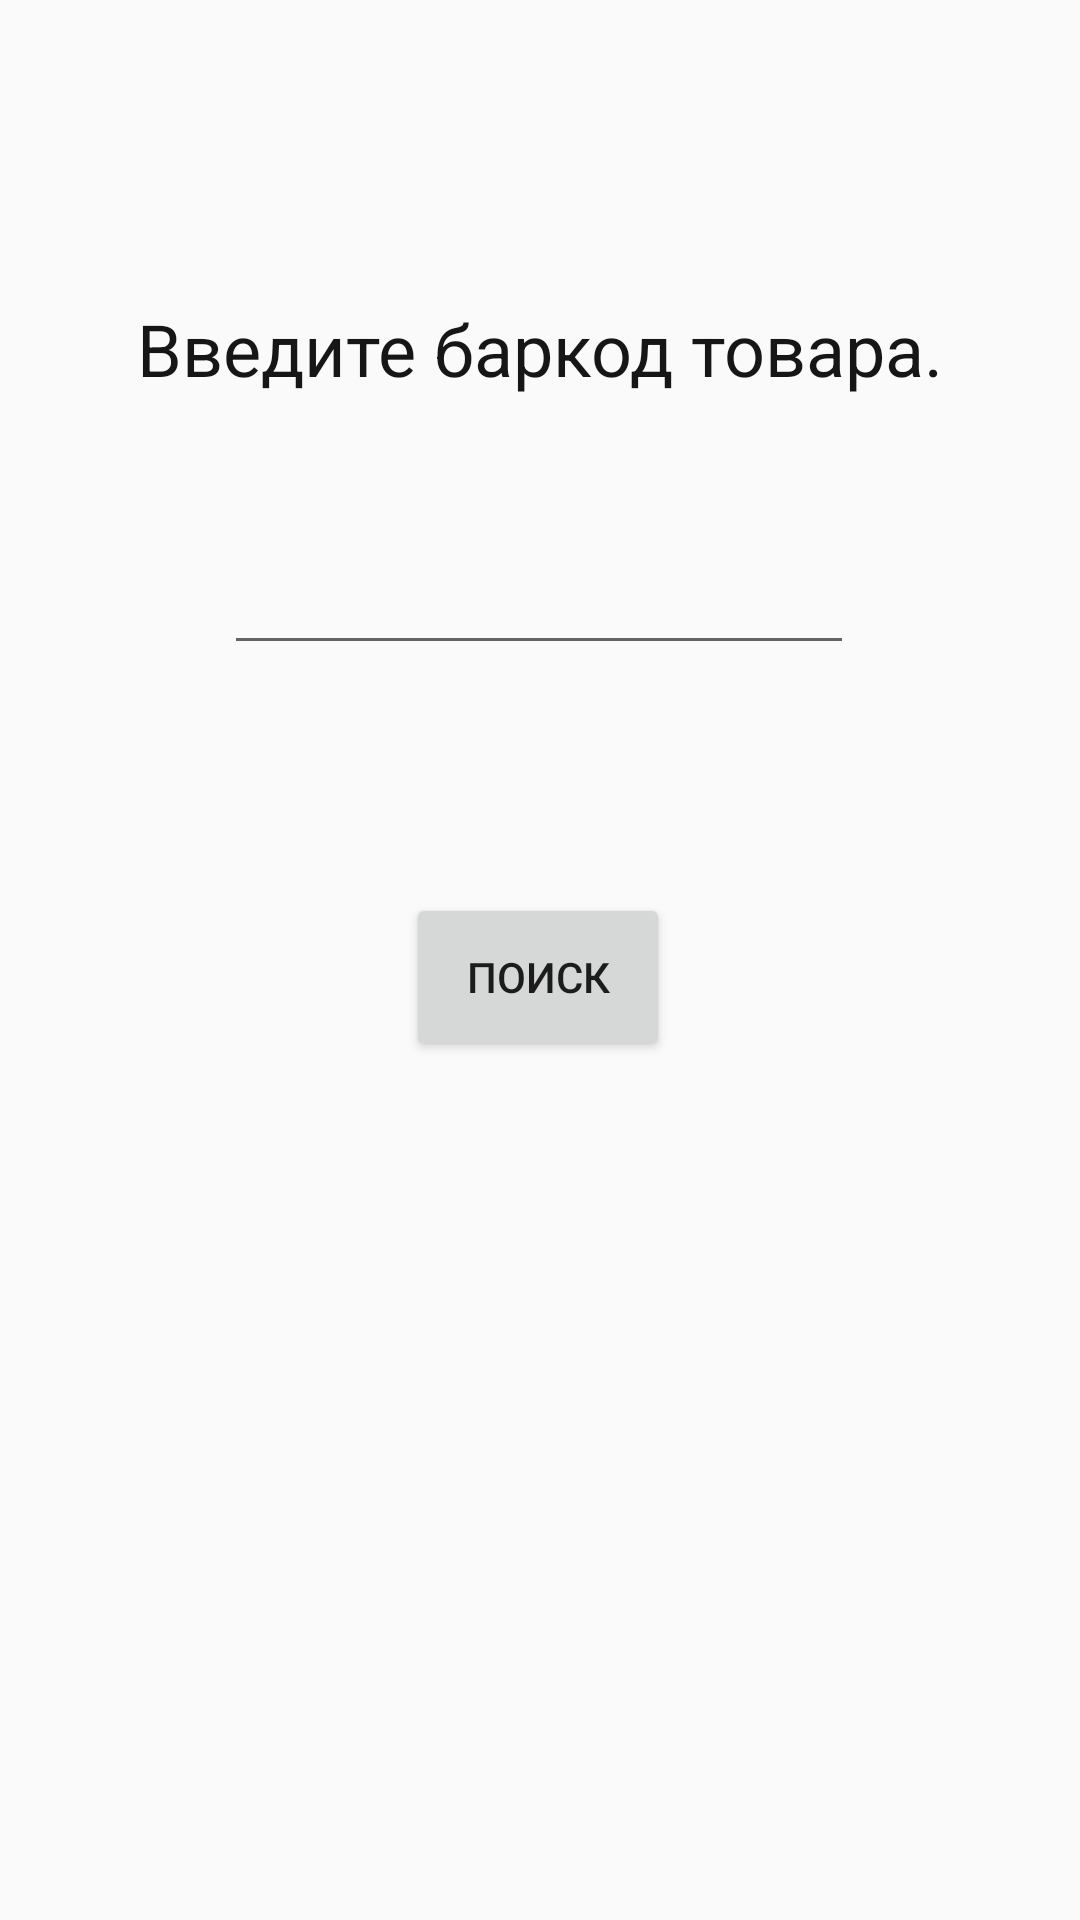

Reconstruct the res/layout file that produces this screen, plus the resources it refers to.
<!-- AndroidManifest.xml: application theme AppTheme.NoActionBar -->
<!-- res/layout/fragment_add_item.xml -->
<?xml version="1.0" encoding="utf-8"?>
<LinearLayout xmlns:android="http://schemas.android.com/apk/res/android"
    xmlns:app="http://schemas.android.com/apk/res-auto"
    xmlns:tools="http://schemas.android.com/tools"
    android:layout_width="match_parent"
    android:layout_height="match_parent"
    tools:context=".item.AddItemFragment"
    android:orientation="vertical">

    

    <androidx.constraintlayout.widget.ConstraintLayout
        android:layout_width="match_parent"
        android:layout_height="match_parent">

        <TextView
            android:id="@+id/textView3"
            android:layout_width="wrap_content"
            android:layout_height="wrap_content"
            android:layout_marginTop="100dp"
            android:text="@string/name_add_operation_fragment"
            android:textColor="#171616"
            android:textSize="24sp"
            app:layout_constraintEnd_toEndOf="parent"
            app:layout_constraintStart_toStartOf="parent"
            app:layout_constraintTop_toTopOf="parent" />

        <Button
            android:id="@+id/button_search"
            android:layout_width="wrap_content"
            android:layout_height="56dp"
            android:layout_marginTop="76dp"
            android:text="Поиск"
            app:layout_constraintEnd_toEndOf="parent"
            app:layout_constraintHorizontal_bias="0.498"
            app:layout_constraintStart_toStartOf="parent"
            app:layout_constraintTop_toBottomOf="@+id/editTextBarcode" />

        <EditText
            android:id="@+id/editTextBarcode"
            android:layout_width="210dp"
            android:layout_height="wrap_content"
            android:layout_marginTop="48dp"
            android:ems="10"
            android:inputType="numberDecimal"
            app:layout_constraintEnd_toEndOf="parent"
            app:layout_constraintHorizontal_bias="0.497"
            app:layout_constraintStart_toStartOf="parent"
            app:layout_constraintTop_toBottomOf="@+id/textView3" />

    </androidx.constraintlayout.widget.ConstraintLayout>

</LinearLayout>
<!-- resources referenced by this layout -->
<resources>
  <string name="name_add_operation_fragment">Введите баркод товара.</string>
  <style name="AppTheme.NoActionBar">
          <item name="windowActionBar">false</item>
          <item name="windowNoTitle">true</item>
      </style>
</resources>
